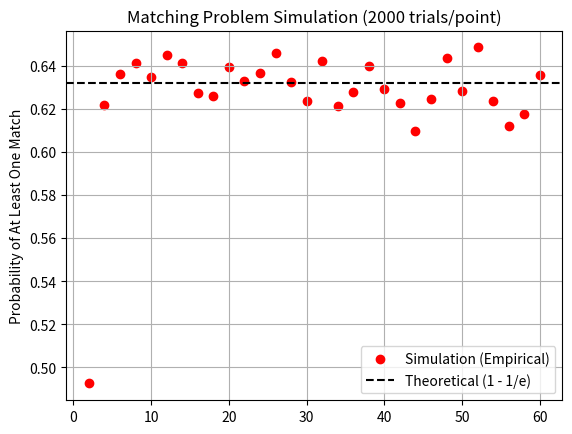

Here is the Python script that generated this plot:
import random
import matplotlib.pyplot as plt
import math


def simulate_matching(n, trials=1000):
    matches_found = 0
    original = list(range(n))
    for _ in range(trials):
        shuffled = original[:]
        random.shuffle(shuffled)
        
        # Check if any person got their own card
        has_match = any(original[i] == shuffled[i] for i in range(n))
        if has_match:
            matches_found += 1
    return matches_found / trials

def main():
    x = list(range(2, 61, 2))  # Simulate for even numbers of people from 2 to 60
    trials = 2000

    matching_results = [simulate_matching(n, trials) for n in x]

    plt.scatter(x, matching_results, color='red', label='Simulation (Empirical)')
    plt.axhline(y=1 - (1/2.71828), color='black', linestyle='--', label='Theoretical (1 - 1/e)')
    plt.title(f"Matching Problem Simulation ({trials} trials/point)")
    plt.ylabel("Probability of At Least One Match")
    plt.grid(True)
    plt.legend()
    plt.show()

if __name__ == "__main__":
    main()
